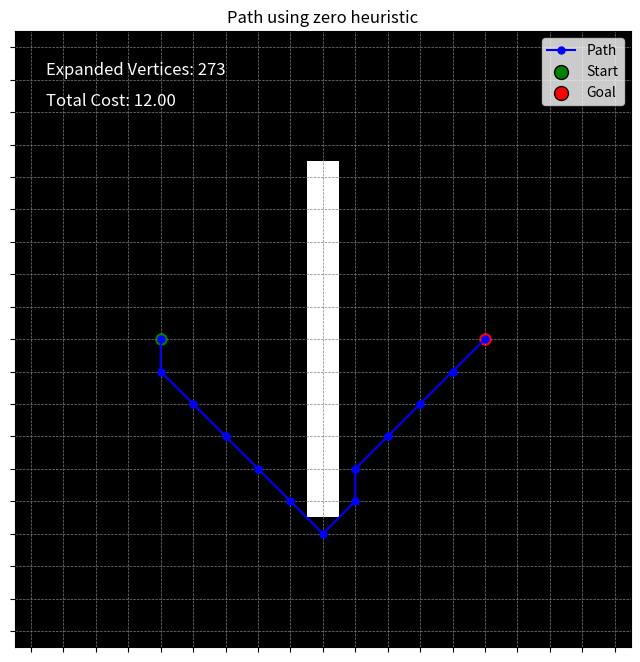

Reproduce this figure in Python.
import numpy as np
import matplotlib.pyplot as plt

def initialise_exploration_grid(grid_size, obstacles):
    """
    Initializes the exploration grid with obstacles.
    Obstacles can be defined as single points or lines between two points.
    """
    exploration_grid = np.ones((grid_size, grid_size))

    for obstacle in obstacles:
        x1, y1, x2, y2 = obstacle  # Extract line endpoints
        if x1 == x2:  # Vertical line
            exploration_grid[x1, min(y1, y2):max(y1, y2) + 1] = 0
        elif y1 == y2:  # Horizontal line
            exploration_grid[min(x1, x2):max(x1, x2) + 1, y1] = 0
        else:
            raise ValueError("Only horizontal or vertical obstacles are supported.")

    return exploration_grid

def initialise_cost_grid(grid_size, start):
    """
    Returns a square matrix side length grid_size
    Initialises all values to infinity apart from the start position
    """
    cost_grid = np.ones((grid_size, grid_size)) * np.inf
    cost_grid[start[0], start[1]] = 0

    return cost_grid

def get_neighbors_coordinates(current_vertex, exploration_grid):
    """
    Returns a list of coordinates of all open neighbours
    """
    x, y = current_vertex
    neighbors_coords = []
    directions = [(-1, 0), (1, 0), (0, -1), (0, 1), (-1, -1), (-1, 1), (1, -1), (1, 1)] # 8-connected i.e can move diagonally
    for dx, dy in directions:
        nx, ny = x + dx, y + dy
        if 0 <= nx < exploration_grid.shape[0] and 0 <= ny < exploration_grid.shape[1] and exploration_grid[nx, ny] == 1:
            neighbors_coords.append((nx, ny))

    return neighbors_coords

def cost_to_go(heuristic, vertex, goal):

    if heuristic == "zero":
        cost_to_go = 0
    elif heuristic == "euclidean":
        cost_to_go = np.linalg.norm(vertex - goal)
    elif heuristic == "inflated":
        cost_to_go = 100 * np.linalg.norm(vertex - goal)
    else:
        raise ValueError("Incompatible Heuristic!1")

    return cost_to_go

def astar(start, goal, grid_size, obstacles, heuristic):

    cost_grid = initialise_cost_grid(grid_size, start)
    exploration_grid = initialise_exploration_grid(grid_size, obstacles)

    current_vertex = start
    came_from = {}
    expanded_vertices = 0

    while tuple(current_vertex) != tuple(goal) and np.any(exploration_grid == 1):

        cost_to_come = cost_grid[current_vertex[0], current_vertex[1]]
        neighbour_cost_to_come = cost_to_come + 1
        neighbours = get_neighbors_coordinates(current_vertex, exploration_grid)

        for neighbour in neighbours:

            neighbour_cost_to_go = cost_to_go(heuristic, neighbour, goal)
            neighbour_total_cost = neighbour_cost_to_come + neighbour_cost_to_go

            if neighbour_total_cost < cost_grid[neighbour[0], neighbour[1]]:
                cost_grid[neighbour[0], neighbour[1]] = neighbour_total_cost
                came_from[tuple(neighbour)] = tuple(current_vertex)
        
        exploration_grid[current_vertex[0], current_vertex[1]] = 0

        masked_cost_grid = np.where(exploration_grid == 1, cost_grid, np.inf)
        current_vertex = np.unravel_index(np.argmin(masked_cost_grid), masked_cost_grid.shape)
        expanded_vertices += 1

    path = []
    if current_vertex[0] == goal[0] and current_vertex[1] == goal[1]:
        print("Made it!")
        while current_vertex in came_from:
            path.append(current_vertex)
            current_vertex = came_from[current_vertex]
        path.append(tuple(start))
        path.reverse()
        total_cost = len(path) - 1
    else:
        print("Could not find a solution!")

    return path, exploration_grid, expanded_vertices, total_cost

def visualize(grid_size, start, goal, obstacles, path, expanded_vertices, total_cost):
    """Visualizes the grid, obstacles, and the found path using Matplotlib."""
    _, ax = plt.subplots(figsize=(8, 8))

    # Create empty grid
    grid = np.ones((grid_size, grid_size))

    # Mark obstacles
    for obstacle in obstacles:
        x1, y1, x2, y2 = obstacle
        if x1 == x2:  # Vertical wall
            grid[x1, min(y1, y2):max(y1, y2) + 1] = 0
        elif y1 == y2:  # Horizontal wall
            grid[min(x1, x2):max(x1, x2) + 1, y1] = 0

    ax.imshow(grid.T, cmap="gray_r", origin="lower")

    # Plot path
    if path:
        px, py = zip(*path)
        ax.plot(px, py, marker="o", color="blue", markersize=5, label="Path")

    # Mark start and goal
    ax.scatter(*start, color="green", s=100, label="Start", edgecolors="black")
    ax.scatter(*goal, color="red", s=100, label="Goal", edgecolors="black")

    # Show plot
    ax.set_xticks(range(grid_size))
    ax.set_yticks(range(grid_size))
    ax.set_xticklabels([])
    ax.set_yticklabels([])
    ax.grid(True, color="gray", linestyle="--", linewidth=0.5)
    ax.legend()
    ax.set_title(f"Path using {heuristic} heuristic")
    ax.text(0.05, 0.95, f"Expanded Vertices: {expanded_vertices}", transform=ax.transAxes,
            fontsize=12, verticalalignment='top', horizontalalignment='left', color='white')
    ax.text(0.05, 0.90, f"Total Cost: {total_cost:.2f}", transform=ax.transAxes,
            fontsize=12, verticalalignment='top', horizontalalignment='left', color='white')
    plt.show()

# Remember to subtract 1 from all coordinates as indexing starts from 0
grid_size = 19
start = np.array((4, 9))
goal = np.array((14, 9))
obstacles = [(9, 4, 9, 14)]
heuristic = "zero" # "zero", "euclidean", or "inflated"

path, exploration_grid, expanded_vertices, total_cost = astar(start, goal, grid_size, obstacles, heuristic)
visualize(grid_size, start, goal, obstacles, path, expanded_vertices, total_cost)
